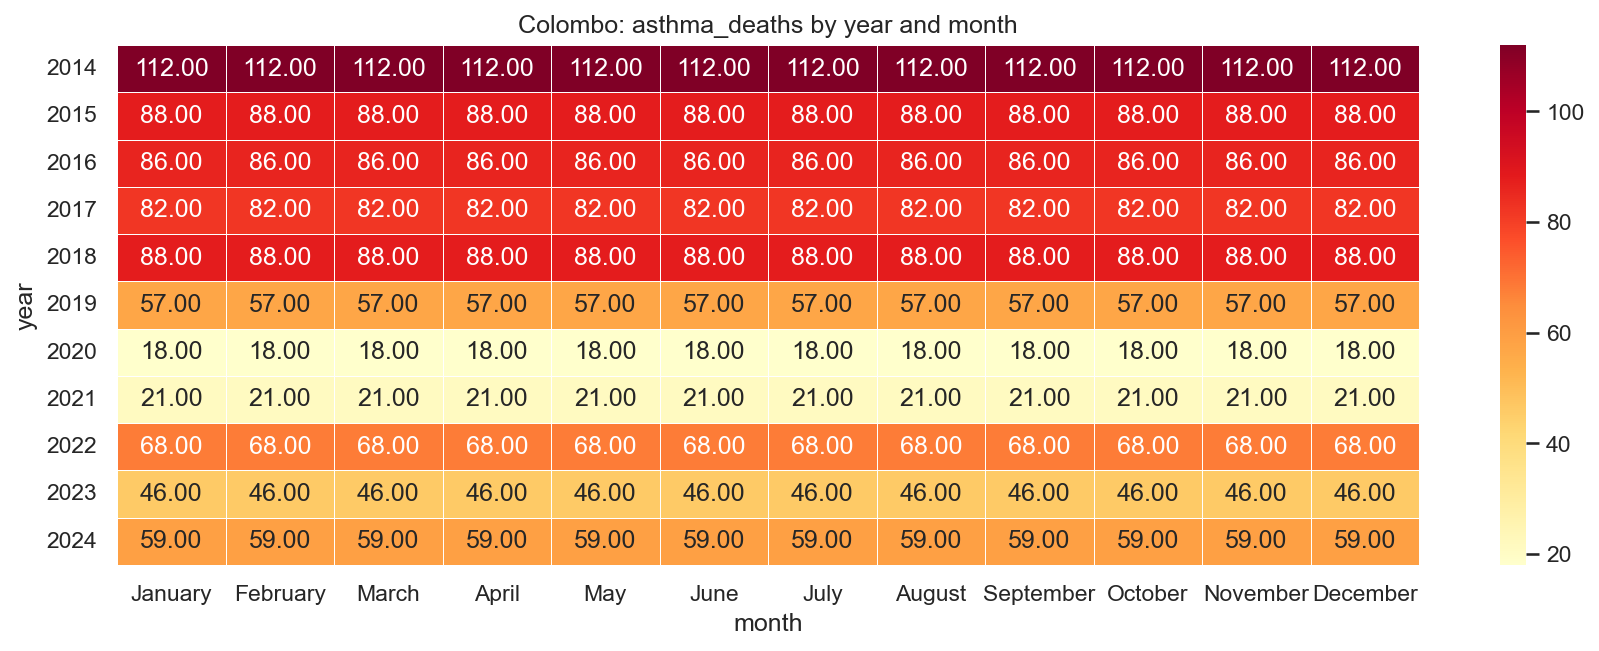

Values plotted in this chart, from the file beside it:
year, January, February, March, April, May, June, July, August, September, October, November, December
2014, 112.0, 112.0, 112.0, 112.0, 112.0, 112.0, 112.0, 112.0, 112.0, 112.0, 112.0, 112.0
2015, 88.0, 88.0, 88.0, 88.0, 88.0, 88.0, 88.0, 88.0, 88.0, 88.0, 88.0, 88.0
2016, 86.0, 86.0, 86.0, 86.0, 86.0, 86.0, 86.0, 86.0, 86.0, 86.0, 86.0, 86.0
2017, 82.0, 82.0, 82.0, 82.0, 82.0, 82.0, 82.0, 82.0, 82.0, 82.0, 82.0, 82.0
2018, 88.0, 88.0, 88.0, 88.0, 88.0, 88.0, 88.0, 88.0, 88.0, 88.0, 88.0, 88.0
2019, 57.0, 57.0, 57.0, 57.0, 57.0, 57.0, 57.0, 57.0, 57.0, 57.0, 57.0, 57.0
2020, 18.0, 18.0, 18.0, 18.0, 18.0, 18.0, 18.0, 18.0, 18.0, 18.0, 18.0, 18.0
2021, 21.0, 21.0, 21.0, 21.0, 21.0, 21.0, 21.0, 21.0, 21.0, 21.0, 21.0, 21.0
2022, 68.0, 68.0, 68.0, 68.0, 68.0, 68.0, 68.0, 68.0, 68.0, 68.0, 68.0, 68.0
2023, 46.0, 46.0, 46.0, 46.0, 46.0, 46.0, 46.0, 46.0, 46.0, 46.0, 46.0, 46.0
2024, 59.0, 59.0, 59.0, 59.0, 59.0, 59.0, 59.0, 59.0, 59.0, 59.0, 59.0, 59.0
